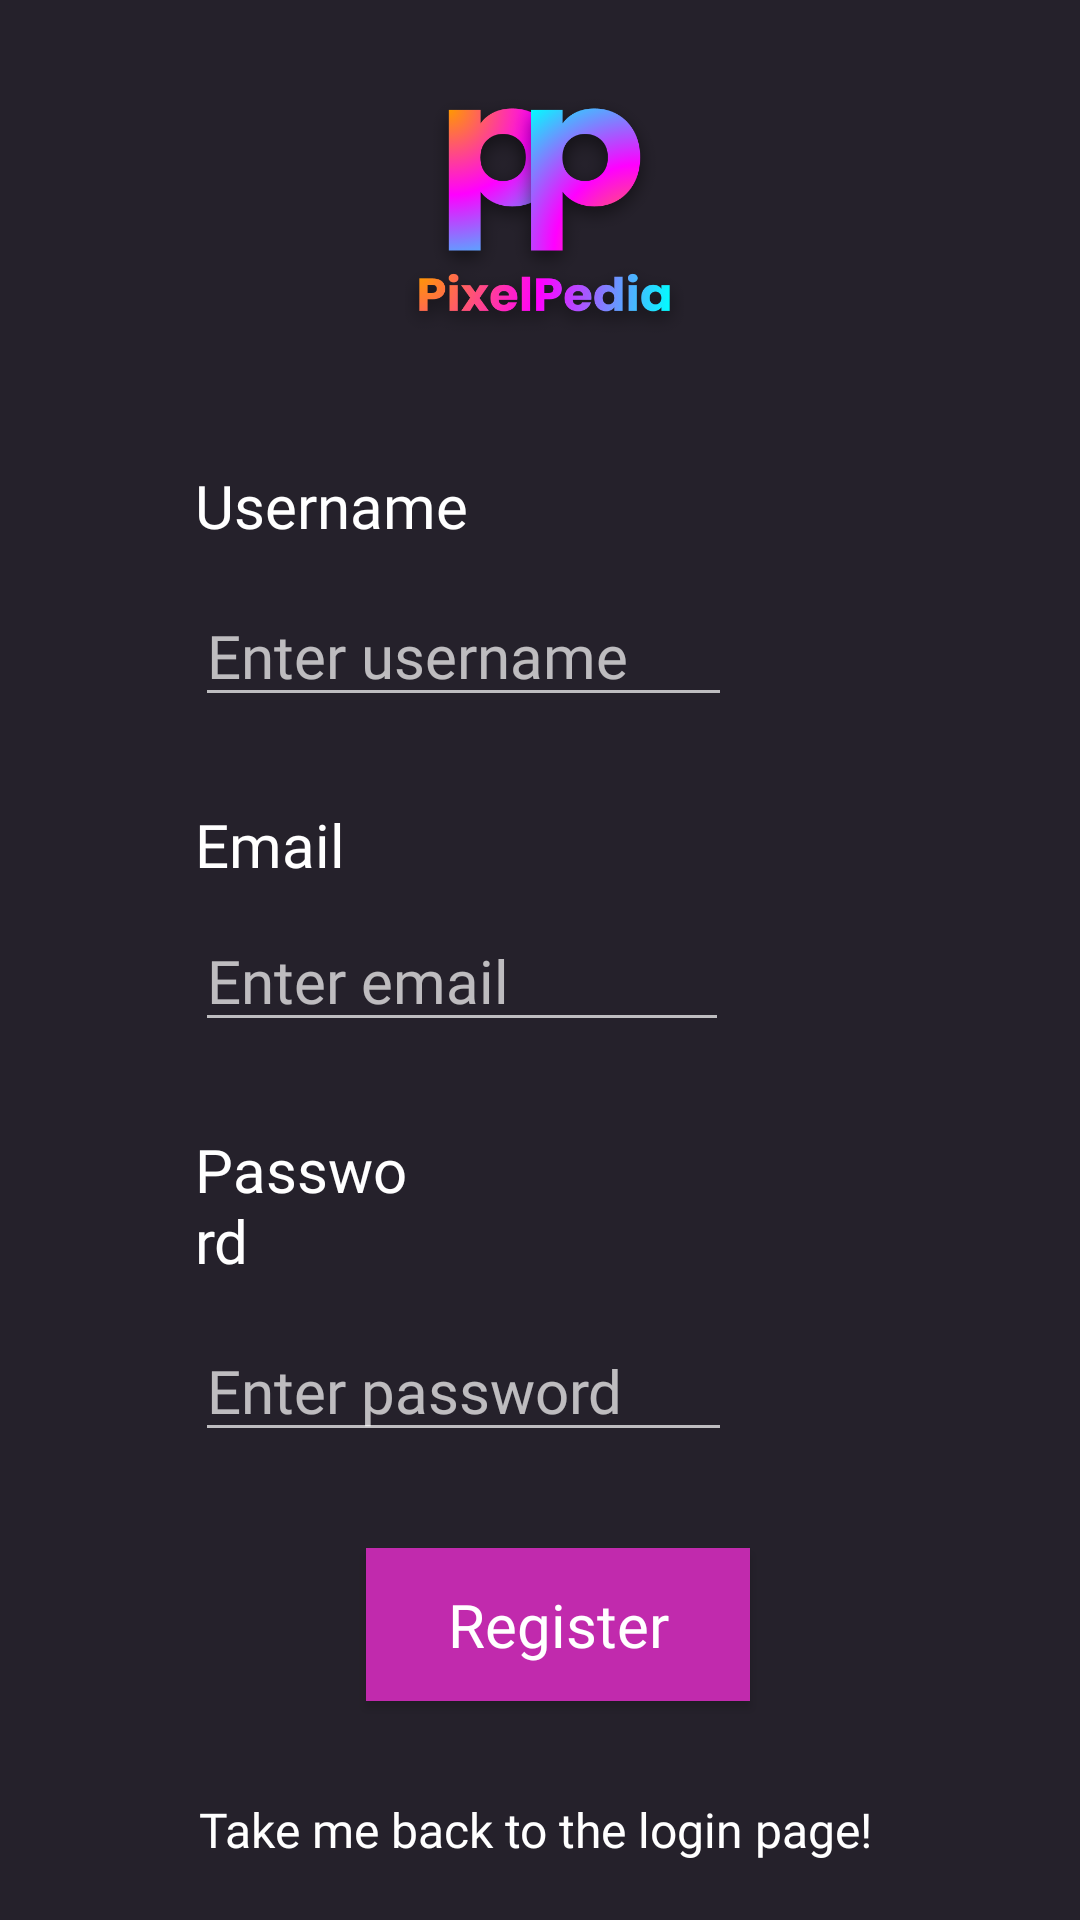

Layout XML and referenced resources for this Android screen:
<!-- AndroidManifest.xml: activity theme Theme.AppCompat.NoActionBar -->
<!-- res/layout/activity_register.xml -->
<?xml version="1.0" encoding="utf-8"?>
<androidx.constraintlayout.widget.ConstraintLayout xmlns:android="http://schemas.android.com/apk/res/android"
    xmlns:app="http://schemas.android.com/apk/res-auto"
    xmlns:tools="http://schemas.android.com/tools"
    android:id="@+id/main"
    android:layout_width="match_parent"
    android:layout_height="match_parent"
    tools:context=".RegisterActivity">

    <RelativeLayout
        android:id="@+id/relativeLayout"
        android:layout_width="match_parent"
        android:layout_height="match_parent"
        android:background="@color/PrimaryPurple"
        tools:layout_editor_absoluteX="-56dp"
        tools:layout_editor_absoluteY="0dp">

        <ImageView
            android:id="@+id/imageView3"
            android:layout_width="151dp"
            android:layout_height="144dp"
            android:layout_above="@+id/registerUsernameTitle"
            android:layout_alignParentStart="true"
            android:layout_alignParentTop="true"
            android:layout_alignParentEnd="true"
            android:layout_gravity="center_horizontal"
            android:layout_marginStart="131dp"
            android:layout_marginTop="27dp"
            android:layout_marginEnd="128dp"
            android:layout_marginBottom="35dp"
            app:srcCompat="@drawable/pixelpedialogowordmark" />

        <Button
            android:id="@+id/registerRegisterButton"
            android:layout_width="179dp"
            android:layout_height="51dp"
            android:layout_above="@+id/registerBackToLogin"
            android:layout_alignParentStart="true"
            android:layout_alignParentEnd="true"
            android:layout_centerHorizontal="true"
            android:layout_marginStart="122dp"
            android:layout_marginEnd="110dp"
            android:layout_marginBottom="18dp"
            android:background="@color/PrimaryMagenta"
            android:fontFamily="@font/poppins_bold"
            android:text="Register"
            android:textAllCaps="false"
            android:textSize="20sp" />

        <Button
            android:id="@+id/registerBackToLogin"
            android:layout_width="385dp"
            android:layout_height="50dp"
            android:layout_alignParentStart="true"
            android:layout_alignParentEnd="true"
            android:layout_alignParentBottom="true"
            android:layout_marginStart="11dp"
            android:layout_marginEnd="14dp"
            android:layout_marginBottom="5dp"
            android:background="@android:color/transparent"
            android:fontFamily="@font/poppins_bold"
            android:text="Take me back to the login page!"
            android:textAllCaps="false"
            android:textSize="16sp" />

        <EditText
            android:id="@+id/registerPasswordText"
            android:layout_width="wrap_content"
            android:layout_height="wrap_content"
            android:layout_above="@+id/registerRegisterButton"
            android:layout_alignParentStart="true"
            android:layout_alignParentEnd="true"
            android:layout_gravity="center_horizontal"
            android:layout_marginStart="65dp"
            android:layout_marginEnd="116dp"
            android:layout_marginBottom="32dp"
            android:ems="10"
            android:fontFamily="@font/poppins_bold"
            android:hint="Enter password"
            android:inputType="text"
            android:textSize="20sp" />

        <TextView
            android:id="@+id/registerPasswordTitle"
            android:layout_width="124dp"
            android:layout_height="wrap_content"
            android:layout_above="@+id/registerPasswordText"
            android:layout_alignParentStart="true"
            android:layout_alignParentEnd="true"
            android:layout_marginStart="65dp"
            android:layout_marginEnd="222dp"
            android:layout_marginBottom="13dp"
            android:fontFamily="@font/poppins_bold"
            android:text="Password"
            android:textColor="@color/white"
            android:textSize="20sp" />

        <TextView
            android:id="@+id/registerEmailTitle"
            android:layout_width="124dp"
            android:layout_height="wrap_content"
            android:layout_above="@+id/registerPasswordText"
            android:layout_alignParentStart="true"
            android:layout_alignParentEnd="true"
            android:layout_marginStart="65dp"
            android:layout_marginEnd="222dp"
            android:layout_marginBottom="145dp"
            android:fontFamily="@font/poppins_bold"
            android:text="Email"
            android:textColor="@color/white"
            android:textSize="20sp" />

        <EditText
            android:id="@+id/registerEmailText"
            android:layout_width="wrap_content"
            android:layout_height="wrap_content"
            android:layout_above="@+id/registerPasswordTitle"
            android:layout_alignParentStart="true"
            android:layout_alignParentEnd="true"
            android:layout_marginStart="65dp"
            android:layout_marginEnd="117dp"
            android:layout_marginBottom="29dp"
            android:ems="10"
            android:fontFamily="@font/poppins_bold"
            android:hint="Enter email"
            android:inputType="text"
            android:textSize="20sp" />

        <EditText
            android:id="@+id/registerUsernameText"
            android:layout_width="wrap_content"
            android:layout_height="wrap_content"
            android:layout_above="@+id/registerEmailTitle"
            android:layout_alignParentStart="true"
            android:layout_alignParentEnd="true"
            android:layout_marginStart="65dp"
            android:layout_marginEnd="116dp"
            android:layout_marginBottom="29dp"
            android:ems="10"
            android:fontFamily="@font/poppins_bold"
            android:hint="Enter username"
            android:inputType="text"
            android:textSize="20sp" />

        <TextView
            android:id="@+id/registerUsernameTitle"
            android:layout_width="151dp"
            android:layout_height="wrap_content"
            android:layout_above="@+id/registerUsernameText"
            android:layout_alignParentStart="true"
            android:layout_alignParentEnd="true"
            android:layout_marginStart="65dp"
            android:layout_marginEnd="195dp"
            android:layout_marginBottom="13dp"
            android:fontFamily="@font/poppins_bold"
            android:text="Username"
            android:textColor="@color/white"
            android:textSize="20sp" />

        <ImageView
            android:id="@+id/togglePasswordVisibility"
            android:layout_width="40dp"
            android:layout_height="44dp"
            android:layout_alignParentStart="true"
            android:layout_alignParentEnd="true"
            android:layout_alignParentBottom="true"
            android:layout_marginStart="334dp"
            android:layout_marginEnd="37dp"
            android:layout_marginBottom="161dp"
            android:onClick="togglePasswordVisibility"
            app:srcCompat="@drawable/ic_visibility_off" />
    </RelativeLayout>

</androidx.constraintlayout.widget.ConstraintLayout>
<!-- resources referenced by this layout -->
<resources>
  <color name="PrimaryMagenta">#C12AAD</color>
  <color name="PrimaryPurple">#25212b</color>
  <color name="white">#FFFFFFFF</color>
  <!-- drawable pixelpedialogowordmark: png bitmap (drawable, 107920 bytes) -->
</resources>
